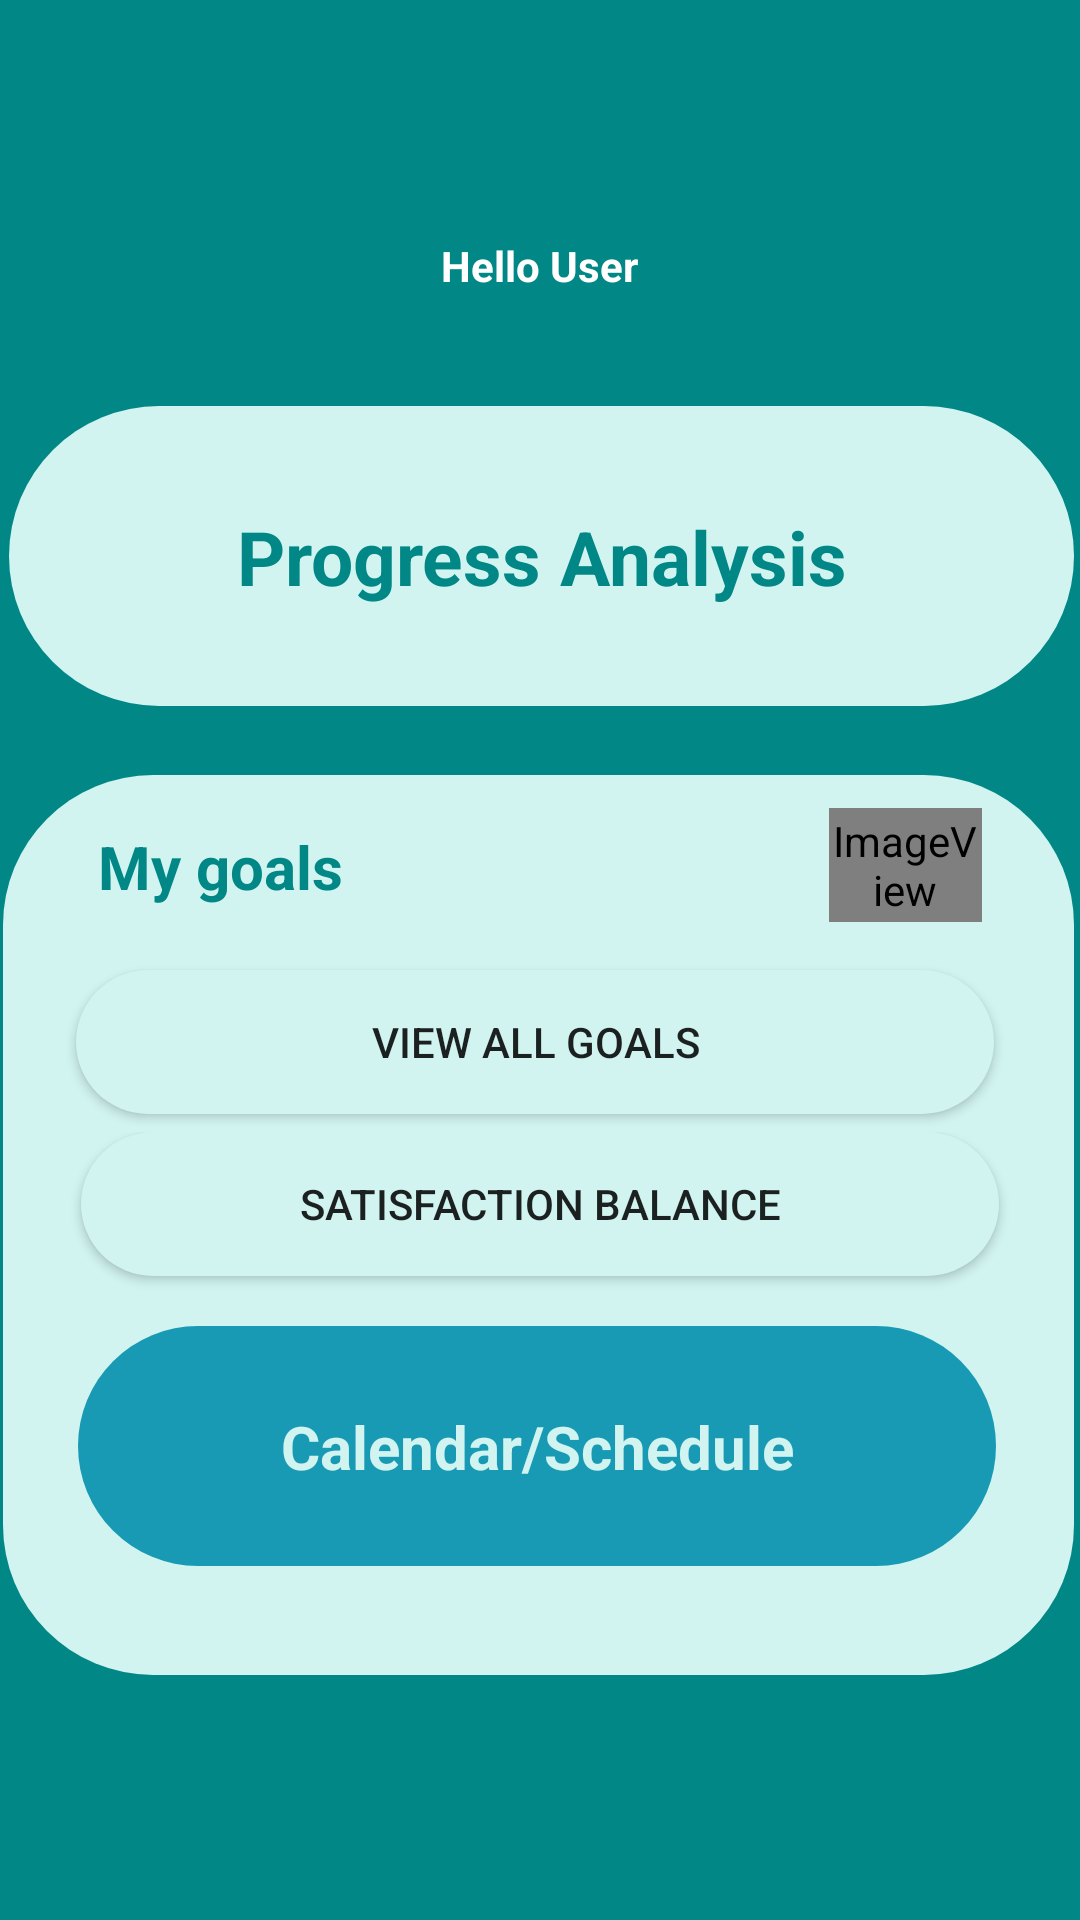

Layout XML and referenced resources for this Android screen:
<!-- AndroidManifest.xml: application theme Theme.Design_Application -->
<!-- res/layout/activity_dashboard.xml -->
<?xml version="1.0" encoding="utf-8"?>
<androidx.constraintlayout.widget.ConstraintLayout xmlns:android="http://schemas.android.com/apk/res/android"
    xmlns:app="http://schemas.android.com/apk/res-auto"
    xmlns:tools="http://schemas.android.com/tools"
    android:layout_width="match_parent"
    android:layout_height="match_parent"
    android:background="@color/teal_700"
    tools:context=".DashboardActivity">

    <ImageView
        android:id="@+id/img_dashboard_icon_user"
        android:layout_width="82dp"
        android:layout_height="63dp"
        android:layout_marginTop="16dp"
        app:layout_constraintEnd_toEndOf="parent"
        app:layout_constraintStart_toStartOf="parent"
        app:layout_constraintTop_toTopOf="parent"
        app:srcCompat="@drawable/fui_ic_anonymous_white_24dp" />

    <TextView
        android:id="@+id/tv_dashboard_user_name"
        android:layout_width="wrap_content"
        android:layout_height="wrap_content"
        android:text="Hello User"
        android:textAlignment="center"
        android:textColor="#ffffff"
        android:textStyle="bold"
        app:layout_constraintEnd_toEndOf="@+id/img_dashboard_icon_user"
        app:layout_constraintHorizontal_bias="0.489"
        app:layout_constraintStart_toStartOf="@+id/img_dashboard_icon_user"
        app:layout_constraintTop_toBottomOf="@+id/img_dashboard_icon_user" />

    <TextView
        android:id="@+id/tv_dashboard_title"
        android:layout_width="wrap_content"
        android:layout_height="wrap_content"
        android:layout_marginTop="12dp"
        android:text="Dashboard"
        android:textSize="25sp"
        android:textStyle="bold"
        android:visibility="invisible"
        app:layout_constraintEnd_toEndOf="@+id/tv_dashboard_user_name"
        app:layout_constraintStart_toStartOf="@+id/tv_dashboard_user_name"
        app:layout_constraintTop_toBottomOf="@+id/tv_dashboard_user_name" />

    <LinearLayout
        android:layout_width="391dp"
        android:layout_height="576dp"
        android:layout_marginStart="1dp"
        android:layout_marginTop="20dp"
        android:layout_marginEnd="1dp"
        android:layout_marginBottom="3dp"
        android:orientation="vertical"
        app:layout_constraintBottom_toBottomOf="parent"
        app:layout_constraintEnd_toEndOf="parent"
        app:layout_constraintStart_toStartOf="parent"
        app:layout_constraintTop_toBottomOf="@+id/tv_dashboard_title">

        <androidx.constraintlayout.widget.ConstraintLayout
            android:layout_width="match_parent"
            android:layout_height="100dp"
            android:layout_marginLeft="18dp"
            android:layout_marginTop="23dp"
            android:layout_marginRight="18dp"
            android:background="@drawable/button_background_blue2"
            app:layout_constraintStart_toStartOf="parent">

            <TextView
                android:id="@+id/tv_dashboard_progress_analysis"
                android:layout_width="wrap_content"
                android:layout_height="wrap_content"
                android:text="Progress Analysis"
                android:textColor="@color/teal_700"
                android:textSize="25dp"
                android:textStyle="bold"
                app:layout_constraintBottom_toBottomOf="parent"
                app:layout_constraintEnd_toEndOf="parent"
                app:layout_constraintStart_toStartOf="parent"
                app:layout_constraintTop_toTopOf="parent" />
        </androidx.constraintlayout.widget.ConstraintLayout>

        <androidx.constraintlayout.widget.ConstraintLayout
            android:layout_width="match_parent"
            android:layout_height="300dp"
            android:layout_marginLeft="16dp"
            android:layout_marginTop="23dp"
            android:layout_marginRight="18dp"
            android:background="@drawable/button_background_blue2">

            <androidx.constraintlayout.widget.ConstraintLayout
                android:id="@+id/constraintLayout2"
                android:layout_width="match_parent"
                android:layout_height="60dp"
                app:layout_constraintEnd_toEndOf="parent"
                app:layout_constraintHorizontal_bias="1.0"
                app:layout_constraintStart_toStartOf="parent"
                app:layout_constraintTop_toTopOf="parent">

                <TextView
                    android:id="@+id/tv_dashboard_my_goals"
                    android:layout_width="wrap_content"
                    android:layout_height="wrap_content"
                    android:layout_marginTop="24dp"
                    android:layout_marginBottom="16dp"
                    android:text="My goals"
                    android:textColor="@color/teal_700"
                    android:textSize="20sp"
                    android:textStyle="bold"
                    app:layout_constraintBottom_toBottomOf="parent"
                    app:layout_constraintEnd_toEndOf="parent"
                    app:layout_constraintHorizontal_bias="0.115"
                    app:layout_constraintStart_toStartOf="parent"
                    app:layout_constraintTop_toTopOf="parent"
                    app:layout_constraintVertical_bias="1.0" />

                <ImageView
                    android:id="@+id/img_dashboard_add_goal"
                    android:layout_width="51dp"
                    android:layout_height="38dp"
                    app:layout_constraintBottom_toBottomOf="parent"
                    app:layout_constraintEnd_toEndOf="parent"
                    app:layout_constraintHorizontal_bias="0.841"
                    app:layout_constraintStart_toEndOf="@+id/tv_dashboard_my_goals"
                    app:layout_constraintTop_toTopOf="parent"
                    app:srcCompat="@mipmap/ic_add_goal" />
            </androidx.constraintlayout.widget.ConstraintLayout>

            <androidx.constraintlayout.widget.ConstraintLayout
                android:id="@+id/constraintLayout3"
                android:layout_width="370dp"
                android:layout_height="59dp"
                app:layout_constraintEnd_toEndOf="parent"
                app:layout_constraintHorizontal_bias="0.666"
                app:layout_constraintStart_toStartOf="parent"
                app:layout_constraintTop_toBottomOf="@+id/constraintLayout2">

                <Button
                    android:id="@+id/bt_dashboard_view_goals"
                    android:layout_width="306dp"
                    android:layout_height="48dp"
                    android:layout_marginStart="47dp"
                    android:layout_marginTop="7dp"
                    android:layout_marginEnd="71dp"
                    android:layout_marginBottom="6dp"
                    android:background="@drawable/button_background_blue2"
                    android:text="View all goals"
                    app:layout_constraintBottom_toBottomOf="parent"
                    app:layout_constraintEnd_toEndOf="parent"
                    app:layout_constraintHorizontal_bias="0.277"
                    app:layout_constraintStart_toStartOf="parent"
                    app:layout_constraintTop_toTopOf="parent"
                    app:layout_constraintVertical_bias="1.0" />

            </androidx.constraintlayout.widget.ConstraintLayout>

            <androidx.constraintlayout.widget.ConstraintLayout
                android:layout_width="364dp"
                android:layout_height="177dp"
                app:layout_constraintBottom_toBottomOf="parent"
                app:layout_constraintEnd_toEndOf="parent"
                app:layout_constraintHorizontal_bias="0.666"
                app:layout_constraintStart_toStartOf="parent"
                app:layout_constraintTop_toBottomOf="@+id/constraintLayout3"
                app:layout_constraintVertical_bias="0.0">

                <androidx.constraintlayout.widget.ConstraintLayout
                    android:layout_width="306dp"
                    android:layout_height="80dp"
                    android:layout_marginBottom="16dp"
                    android:background="@drawable/button_background_blue1"
                    app:layout_constraintBottom_toBottomOf="parent"
                    app:layout_constraintEnd_toEndOf="parent"
                    app:layout_constraintStart_toStartOf="parent"
                    app:layout_constraintTop_toBottomOf="@+id/bt_dashboard_satisfaction_level">

                    <TextView
                        android:id="@+id/tv_dashboard_calendar"
                        android:layout_width="wrap_content"
                        android:layout_height="wrap_content"
                        android:text="Calendar/Schedule"
                        android:textAlignment="center"
                        android:textColor="@color/blue_block"
                        android:textSize="20sp"
                        android:textStyle="bold"
                        app:layout_constraintBottom_toBottomOf="parent"
                        app:layout_constraintEnd_toEndOf="parent"
                        app:layout_constraintStart_toStartOf="parent"
                        app:layout_constraintTop_toTopOf="parent" />
                </androidx.constraintlayout.widget.ConstraintLayout>

                <Button
                    android:id="@+id/bt_dashboard_satisfaction_level"
                    android:layout_width="306dp"
                    android:layout_height="48dp"
                    android:layout_marginStart="47dp"
                    android:layout_marginEnd="28dp"
                    android:background="@drawable/button_background_blue2"
                    android:text="Satisfaction balance"
                    app:layout_constraintEnd_toEndOf="parent"
                    app:layout_constraintHorizontal_bias="1.0"
                    app:layout_constraintStart_toStartOf="parent"
                    app:layout_constraintTop_toTopOf="parent" />
            </androidx.constraintlayout.widget.ConstraintLayout>
        </androidx.constraintlayout.widget.ConstraintLayout>
    </LinearLayout>

</androidx.constraintlayout.widget.ConstraintLayout>
<!-- resources referenced by this layout -->
<resources>
  <color name="blue_block">#FFD1F4F1</color>
  <color name="teal_700">#FF018786</color>
  <!-- drawable button_background_blue1 (drawable) -->
  <?xml version="1.0" encoding="utf-8"?>
  <selector xmlns:android="http://schemas.android.com/apk/res/android">
      <item>
          <shape android:shape="rectangle">
              <corners android:radius="50dp"/>
              <solid android:color="#189AB4"/>
          </shape>
      </item>
  </selector>
  <!-- drawable button_background_blue2 (drawable) -->
  <?xml version="1.0" encoding="utf-8"?>
  <selector xmlns:android="http://schemas.android.com/apk/res/android">
      <item>
          <shape android:shape="rectangle">
              <corners android:radius="50dp"/>
              <solid android:color="#D1F4F1"/>
          </shape>
      </item>
  </selector>
  <!-- mipmap ic_add_goal (mipmap-anydpi-v26) -->
  <?xml version="1.0" encoding="utf-8"?>
  <adaptive-icon xmlns:android="http://schemas.android.com/apk/res/android">
      <background android:drawable="@color/ic_add_goal_background"/>
      <foreground android:drawable="@drawable/ic_add_goal_foreground"/>
  </adaptive-icon>
  <style name="Theme.Design_Application" parent="Theme.MaterialComponents.DayNight.DarkActionBar">
          
          <item name="colorAccent">@color/blue_block</item>
          <item name="colorPrimary">@color/navy_blue</item>
          <item name="colorPrimaryVariant">@color/purple_700</item>
          <item name="colorOnPrimary">@color/white</item>
          
          <item name="colorSecondary">@color/teal_200</item>
          <item name="colorSecondaryVariant">@color/teal_700</item>
          <item name="colorOnSecondary">@color/black</item>
          
          <item name="android:statusBarColor" tools:targetApi="l">?attr/colorPrimaryVariant</item>
          
      </style>
  <color name="ic_add_goal_background">#D1F4F1</color>
  <!-- drawable ic_add_goal_foreground (drawable) -->
  <vector xmlns:android="http://schemas.android.com/apk/res/android"
      android:width="108dp"
      android:height="108dp"
      android:viewportWidth="108"
      android:viewportHeight="108"
      android:tint="#018687">
    <group android:scaleX="2.61"
        android:scaleY="2.61"
        android:translateX="22.68"
        android:translateY="22.68">
      <path
          android:fillColor="@android:color/white"
          android:pathData="M19,13h-6v6h-2v-6H5v-2h6V5h2v6h6v2z"/>
    </group>
  </vector>
  <color name="navy_blue">#05445E</color>
  <color name="purple_700">#FF3700B3</color>
  <color name="white">#FFFFFFFF</color>
  <color name="teal_200">#FF03DAC5</color>
  <color name="black">#FF000000</color>
</resources>
